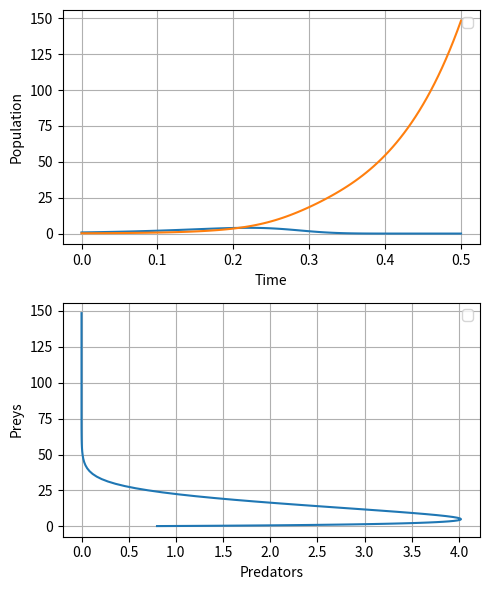

Here is the Python script that generated this plot:
import matplotlib.pyplot as plt
from typing import Callable, List
from math import exp, pi, cos, sin, log


class ApproximationOrder:

    def __init__(self):
        self.bounders = (0, 3)
        self.amount = 10
        self.x_0 = 2

    def fx(self) -> Callable:
        return lambda t, x: - 2 * x * t

    def get_approx_plot(self):
        rk = RungeKuttaMethod()

        # amount = n
        T_h = rk.get_grid(self.bounders, self.amount)
        Y_exact_h = [2 * exp(-x ** 2) for x in T_h]
        X_h = rk.runge_kutta_4th_1d(self.x_0, self.bounders, self.amount, self.fx())
        deviation_h = [abs(X_h[i] - Y_exact_h[i]) for i in range(self.amount + 1)]
        max_div_h = max(deviation_h)

        # amount = 2n
        T_h2 = rk.get_grid(self.bounders, 2 * self.amount)
        Y_exact_h2 = [2 * exp(-x ** 2) for x in T_h2]
        X_h2 = rk.runge_kutta_4th_1d(self.x_0, self.bounders, 2 * self.amount, self.fx())
        deviation_h2 = [abs(X_h2[i] - Y_exact_h2[i]) for i in range(2 * self.amount + 1)]
        max_div_h2 = max(deviation_h2)

        return "Approximation order: ", log(max_div_h / max_div_h2, 2)

    def show(self):
        rk = RungeKuttaMethod()
        T = rk.get_grid(self.bounders, self.amount)
        Y_exact = [2 * exp(-x ** 2) for x in T]
        X = rk.runge_kutta_4th_1d(self.x_0, self.bounders, self.amount, self.fx())
        deviation = [abs(X[i] - Y_exact[i]) for i in range(self.amount + 1)]

        fig, axs = plt.subplots(2, 1, figsize=(5, 6), tight_layout=True)
        axs[0].grid(True)
        axs[1].grid(True)

        axs[0].plot(T, X, label="Numeric")
        axs[0].plot(T, Y_exact, label="Taylor expansion")
        axs[1].plot(T, deviation, label=f"Deviation: {self.amount} nodes")
        axs[1].set_title(self.get_approx_plot())

        axs[0].set_xlabel("X")
        axs[0].set_ylabel("Y")

        axs[0].legend()
        axs[1].legend()
        plt.show()


class PredatorPrey:
    def __init__(self):
        # self.bounders = (0, 1) # by default
        self.bounders = (0, 0.5)  # to disrupt the stability of the system
        self.amount = 100
        self.x_0 = 0.8
        self.y_0 = 0.2

    def fx(self) -> Callable:
        c1, c2 = 10, 2
        return lambda t, x, y: c1 * x - c2 * x * y

    def fy(self) -> Callable:
        # c3, c4 = 2, 10 # by default
        c3, c4 = 2, -10  # to disrupt the stability of the system (x2)
        return lambda t, x, y: c3 * x * y - c4 * y

    def show(self):
        rk = RungeKuttaMethod()
        T = rk.get_grid(self.bounders, self.amount)
        fig, axs = plt.subplots(2, 1, figsize=(5, 6), tight_layout=True)
        axs[0].grid(True)
        axs[1].grid(True)

        # rand values
        for x in [self.x_0]:
            for y in [self.y_0]:
                X, Y = rk.runge_kutta_4th_2d(x, y, self.bounders, self.amount, self.fx(), self.fy())
                axs[0].plot(T, X)
                axs[0].plot(T, Y)
                axs[1].plot(X, Y)

        # точка неустойчивости
        # axs[1].scatter(0, 0)
        # axs[1].annotate("Точка неустойчивости", (0, 0))

        # точка устойчивого типа
        # axs[1].scatter(5, 5)
        # axs[1].annotate("Точка устойчивого типа", (5, 5))

        axs[0].set_xlabel("Time")
        axs[0].set_ylabel("Population")

        axs[1].set_xlabel("Predators")
        axs[1].set_ylabel("Preys")

        axs[0].legend()
        axs[1].legend()
        plt.show()


class LorenzAttractor:
    def __init__(self):
        self.bounders = (0, 50)
        self.amount = 10000
        self.x_0 = -1
        self.y_0 = 1
        self.z_0 = -1

    def fx(self) -> Callable:
        sigma = 10
        return lambda t, x, y, z: sigma * (y - x)

    def fy(self) -> Callable:
        r = 2  # may be random
        return lambda t, x, y, z: x * (r - z) - y

    def fz(self) -> Callable:
        b = 8 / 3
        return lambda t, x, y, z: x * y - b * z

    def show(self):
        rk = RungeKuttaMethod()
        T = rk.get_grid(self.bounders, self.amount)
        X, Y, Z = rk.runge_kutta_4th_3d(self.x_0, self.y_0, self.z_0, self.bounders, self.amount, self.fx(), self.fy(),
                                        self.fz())

        fig = plt.figure()
        ax = fig.add_subplot(111, projection='3d')
        ax.scatter(X, Y, Z, s=10)
        ax.set_title("Lorenz Attractor")
        ax.set_xlabel("X")
        ax.set_ylabel("Y")
        ax.set_zlabel("Z")
        plt.show()


class RungeKuttaMethod:
    def get_next(self) -> Callable:
        return lambda h, start, c1, c2, c3, c4: start + h * (1 / 6) * (c1 + 2 * c2 + 2 * c3 + c4)

    def get_grid(self, bounders: tuple, amount: int) -> List:
        l, r = bounders
        h = (r - l) / amount
        return [l + i * h for i in range(amount + 1)]

    def runge_kutta_4th_1d(self, x_0: float, bounders: tuple, amount: int, func1: Callable) -> List:
        l, r = bounders
        h = (r - l) / amount
        T = self.get_grid(bounders, amount)
        X = [x_0]
        for m in range(amount):
            t_m, x_m = T[m], X[m]
            k1 = func1(t_m, x_m)
            k2 = func1(t_m + h / 2, x_m + k1 * h / 2)
            k3 = func1(t_m + h / 2, x_m + k2 * h / 2)
            k4 = func1(t_m + h / 1, x_m + k3 * h / 1)  # just for symmetry

            x_n = self.get_next()(h, x_m, k1, k2, k3, k4)
            X.append(x_n)
        return X

    def runge_kutta_4th_2d(self, x_0: float, y_0: float, bounders: tuple, amount: int, func1: Callable,
                           func2: Callable) -> (List, List):
        l, r = bounders
        h = (r - l) / amount
        T = self.get_grid(bounders, amount)
        X = [x_0]
        Y = [y_0]
        for m in range(amount):
            t_m, x_m, y_m = T[m], X[m], Y[m]

            k1 = func1(t_m, x_m, y_m)
            c1 = func2(t_m, x_m, y_m)

            k2 = func1(t_m + h / 2, x_m + k1 * h / 2, y_m + c1 * h / 2)
            c2 = func2(t_m + h / 2, x_m + k1 * h / 2, y_m + c1 * h / 2)

            k3 = func1(t_m + h / 2, x_m + k2 * h / 2, y_m + c2 * h / 2)
            c3 = func2(t_m + h / 2, x_m + k2 * h / 2, y_m + c2 * h / 2)

            k4 = func1(t_m + h / 1, x_m + k3 * h / 1, y_m + c3 * h / 1)  # just for symmetry
            c4 = func2(t_m + h / 1, x_m + k3 * h / 1, y_m + c3 * h / 1)

            x_n = self.get_next()(h, x_m, k1, k2, k3, k4)
            y_n = self.get_next()(h, y_m, c1, c2, c3, c4)

            X.append(x_n)
            Y.append(y_n)
        return X, Y

    def runge_kutta_4th_3d(self, x_0: float, y_0: float, z_0: float, bounders: tuple, amount: int,
                           func1: Callable, func2: Callable, func3: Callable) -> (List, List, List):
        l, r = bounders
        h = (r - l) / amount
        T = self.get_grid(bounders, amount)
        X = [x_0]
        Y = [y_0]
        Z = [z_0]
        for m in range(amount):
            t_m, x_m, y_m, z_m = T[m], X[m], Y[m], Z[m]

            k1 = func1(t_m, x_m, y_m, z_m)
            c1 = func2(t_m, x_m, y_m, z_m)
            m1 = func3(t_m, x_m, y_m, z_m)

            k2 = func1(t_m + h / 2, x_m + k1 * h / 2, y_m + c1 * h / 2, z_m + m1 * h / 2)
            c2 = func2(t_m + h / 2, x_m + k1 * h / 2, y_m + c1 * h / 2, z_m + m1 * h / 2)
            m2 = func3(t_m + h / 2, x_m + k1 * h / 2, y_m + c1 * h / 2, z_m + m1 * h / 2)

            k3 = func1(t_m + h / 2, x_m + k2 * h / 2, y_m + c2 * h / 2, z_m + m2 * h / 2)
            c3 = func2(t_m + h / 2, x_m + k2 * h / 2, y_m + c2 * h / 2, z_m + m2 * h / 2)
            m3 = func3(t_m + h / 2, x_m + k2 * h / 2, y_m + c2 * h / 2, z_m + m2 * h / 2)

            k4 = func1(t_m + h / 1, x_m + k3 * h / 1, y_m + c3 * h / 1, z_m + m3 * h / 1)  # just for symmetry
            c4 = func2(t_m + h / 1, x_m + k3 * h / 1, y_m + c3 * h / 1, z_m + m3 * h / 1)
            m4 = func3(t_m + h / 1, x_m + k3 * h / 1, y_m + c3 * h / 1, z_m + m3 * h / 1)

            x_n = self.get_next()(h, x_m, k1, k2, k3, k4)
            y_n = self.get_next()(h, y_m, c1, c2, c3, c4)
            z_n = self.get_next()(h, z_m, m1, m2, m3, m4)

            X.append(x_n)
            Y.append(y_n)
            Z.append(z_n)
        return X, Y, Z


if __name__ == "__main__":
    approx = ApproximationOrder()
    # approx.show()

    pp = PredatorPrey()
    pp.show()

    la = LorenzAttractor()
    # la.show()
